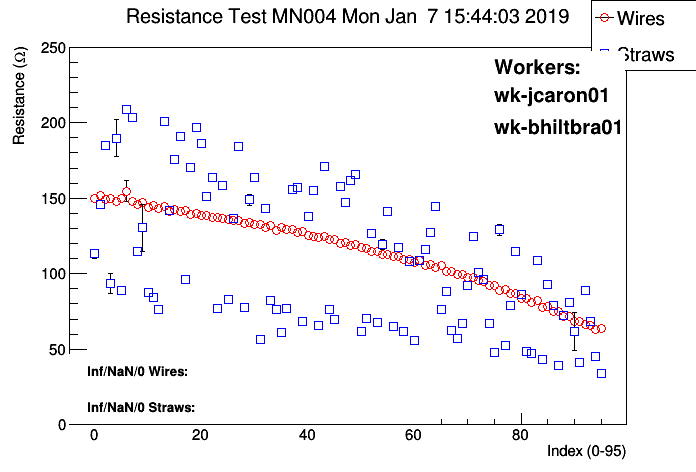

Values plotted in this chart, from the file beside it:
#
#  datetime: 20190107154403
#
#  workerids: wk-jcaron01, wk-bhiltbra01
#
#  panelid:MN004
#
#  Position, wire/straw, ADC values..., resistance, PASS?
0, 0, 113.4, 2.957, 100
0, 1, 149.6, 0.4003, 100
1, 0, 145.6, 0.3882, 100
1, 1, 151.9, 0.3098, 100
2, 0, inf, inf, nan
2, 0, 42347, 5998, 99
2, 0, inf, inf, nan
2, 0, inf, inf, nan
2, 0, 184.7, 0.4558, 100
2, 1, inf, inf, nan
2, 1, 148.9, 0.2982, 100
3, 0, 93.53, 6.758, 100
3, 1, 149.5, 0.3212, 97
4, 0, 189.9, 12.08, 99
4, 1, 147.8, 0.2959, 100
5, 0, 88.78, 0.2483, 100
5, 1, 149.5, 0.2994, 40
5, 1, 149.5, 0.2994, 100
6, 0, 209, 0.4766, 100
6, 1, 154.7, 7.084, 94
7, 0, 203.3, 0.4385, 100
7, 1, 147.8, 0.3015, 100
8, 0, 114.4, 0.2378, 100
8, 1, 145.8, 0.4061, 100
9, 0, 138.2, 13.08, 51
9, 0, 130.4, 15.48, 100
9, 1, 147.4, 0.7225, 100
10, 0, 87.36, 0.2287, 100
10, 1, inf, inf, nan
10, 1, 143.8, 0.2985, 100
11, 0, 84.22, 0.2115, 100
11, 1, 144.9, 0.3656, 100
12, 0, 76.27, 0.1916, 100
12, 1, 143.3, 1.034, 93
13, 0, 201.1, 0.5258, 100
13, 1, 144.3, 0.3103, 100
14, 0, 142.1, 0.2999, 100
14, 1, 141.1, 0.3681, 100
15, 0, 175.9, 0.5905, 100
15, 1, inf, inf, nan
15, 1, 142.7, 0.3516, 100
16, 0, 198.9, 11.2, 11
16, 0, 190.6, 0.4676, 100
16, 1, 152.1, 10.5, 68
16, 1, 141.4, 0.3801, 100
17, 0, 96.38, 0.2763, 100
17, 1, 142.1, 0.2846, 100
18, 0, 170.1, 0.4317, 100
18, 1, 139.3, 0.2791, 100
19, 0, 197.2, 0.55, 100
19, 1, 139.9, 0.2854, 100
20, 0, 186.3, 0.606, 100
20, 1, 138.8, 0.2882, 100
... 181 more rows
